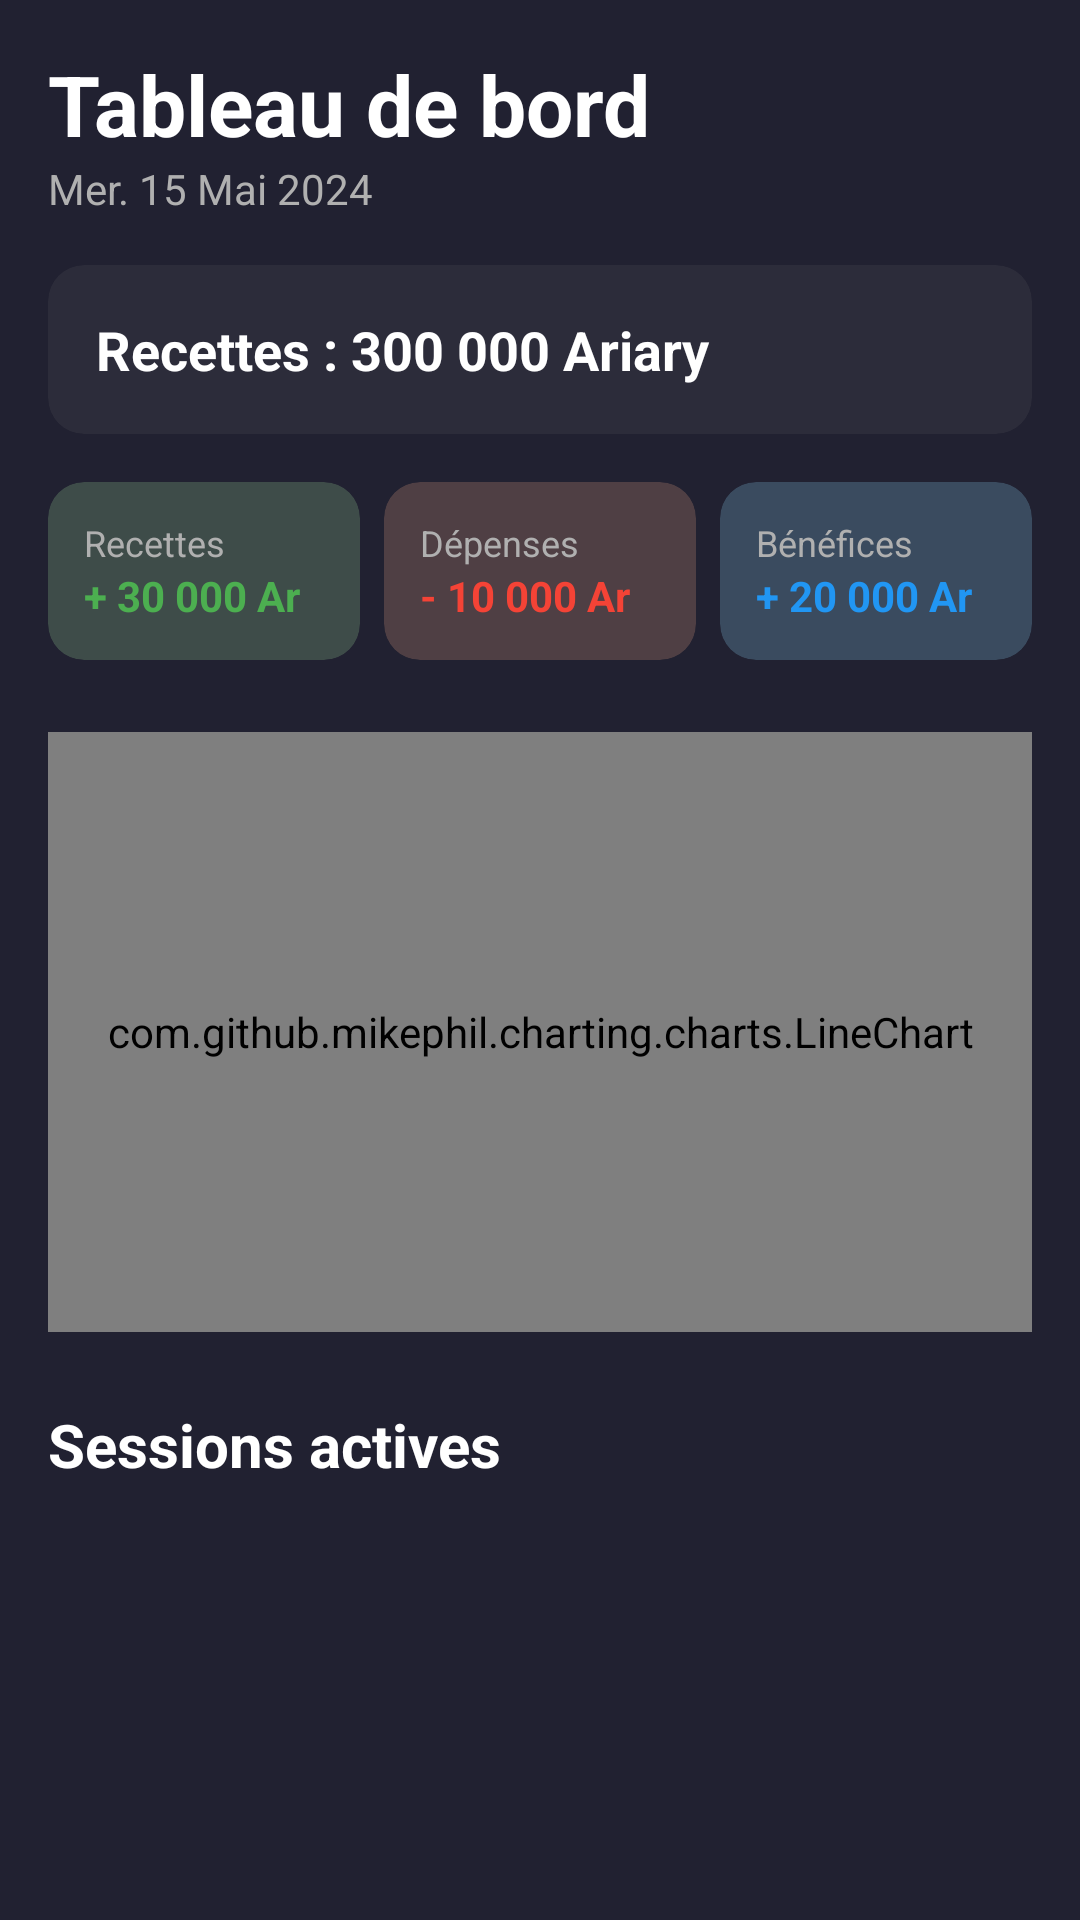

The Android layout XML behind this screen, and the referenced resources:
<!-- AndroidManifest.xml: application theme Theme.Gestion_salle_de_jeux -->
<!-- res/layout/fragment_dashboard.xml -->
<?xml version="1.0" encoding="utf-8"?>
<ScrollView xmlns:android="http://schemas.android.com/apk/res/android"
    xmlns:app="http://schemas.android.com/apk/res-auto"
    xmlns:tools="http://schemas.android.com/tools"
    android:layout_width="match_parent"
    android:layout_height="match_parent"
    android:background="@color/dashboard_background"
    android:fillViewport="true"
    tools:context=".ui.dashboard.DashboardFragment">

    <LinearLayout
        android:layout_width="match_parent"
        android:layout_height="wrap_content"
        android:orientation="vertical"
        android:padding="16dp">

        <TextView
            android:id="@+id/tv_header_title"
            android:layout_width="wrap_content"
            android:layout_height="wrap_content"
            android:text="Tableau de bord"
            android:textColor="@color/dashboard_text_primary"
            android:textSize="28sp"
            android:textStyle="bold" />

        <TextView
            android:id="@+id/tv_header_date"
            android:layout_width="wrap_content"
            android:layout_height="wrap_content"
            android:layout_marginBottom="16dp"
            android:text="Mer. 15 Mai 2024"
            android:textColor="@color/dashboard_text_secondary"
            android:textSize="14sp" />

        <com.google.android.material.card.MaterialCardView
            android:layout_width="match_parent"
            android:layout_height="wrap_content"
            android:layout_marginBottom="16dp"
            app:cardBackgroundColor="@color/dashboard_card_background"
            app:cardCornerRadius="12dp"
            app:cardElevation="0dp">

            <TextView
                android:id="@+id/tv_total_revenue"
                android:layout_width="wrap_content"
                android:layout_height="wrap_content"
                android:padding="16dp"
                android:text="Recettes : 300 000 Ariary"
                android:textColor="@color/dashboard_text_primary"
                android:textSize="18sp"
                android:textStyle="bold" />

        </com.google.android.material.card.MaterialCardView>

        <LinearLayout
            android:layout_width="match_parent"
            android:layout_height="wrap_content"
            android:layout_marginBottom="24dp"
            android:orientation="horizontal"
            android:weightSum="3">

            <com.google.android.material.card.MaterialCardView
                android:layout_width="0dp"
                android:layout_height="wrap_content"
                android:layout_marginEnd="8dp"
                android:layout_weight="1"
                app:cardBackgroundColor="@color/dashboard_green_light"
                app:cardCornerRadius="12dp"
                app:cardElevation="0dp">

                <LinearLayout
                    android:layout_width="match_parent"
                    android:layout_height="wrap_content"
                    android:orientation="vertical"
                    android:padding="12dp">

                    <TextView
                        android:layout_width="wrap_content"
                        android:layout_height="wrap_content"
                        android:text="Recettes"
                        android:textColor="@color/dashboard_text_secondary"
                        android:textSize="12sp" />

                    <TextView
                        android:id="@+id/tv_daily_revenue"
                        android:layout_width="wrap_content"
                        android:layout_height="wrap_content"
                        android:text="+ 30 000 Ar"
                        android:textColor="@color/dashboard_green"
                        android:textSize="14sp"
                        android:textStyle="bold" />
                </LinearLayout>
            </com.google.android.material.card.MaterialCardView>

            <com.google.android.material.card.MaterialCardView
                android:layout_width="0dp"
                android:layout_height="wrap_content"
                android:layout_marginEnd="8dp"
                android:layout_weight="1"
                app:cardBackgroundColor="@color/dashboard_red_light"
                app:cardCornerRadius="12dp"
                app:cardElevation="0dp">

                <LinearLayout
                    android:layout_width="match_parent"
                    android:layout_height="wrap_content"
                    android:orientation="vertical"
                    android:padding="12dp">

                    <TextView
                        android:layout_width="wrap_content"
                        android:layout_height="wrap_content"
                        android:text="Dépenses"
                        android:textColor="@color/dashboard_text_secondary"
                        android:textSize="12sp" />

                    <TextView
                        android:id="@+id/tv_daily_expenses"
                        android:layout_width="wrap_content"
                        android:layout_height="wrap_content"
                        android:text="- 10 000 Ar"
                        android:textColor="@color/dashboard_red"
                        android:textSize="14sp"
                        android:textStyle="bold" />
                </LinearLayout>
            </com.google.android.material.card.MaterialCardView>

            <com.google.android.material.card.MaterialCardView
                android:layout_width="0dp"
                android:layout_height="wrap_content"
                android:layout_weight="1"
                app:cardBackgroundColor="@color/dashboard_blue_light"
                app:cardCornerRadius="12dp"
                app:cardElevation="0dp">

                <LinearLayout
                    android:layout_width="match_parent"
                    android:layout_height="wrap_content"
                    android:orientation="vertical"
                    android:padding="12dp">

                    <TextView
                        android:layout_width="wrap_content"
                        android:layout_height="wrap_content"
                        android:text="Bénéfices"
                        android:textColor="@color/dashboard_text_secondary"
                        android:textSize="12sp" />

                    <TextView
                        android:id="@+id/tv_daily_profit"
                        android:layout_width="wrap_content"
                        android:layout_height="wrap_content"
                        android:text="+ 20 000 Ar"
                        android:textColor="@color/dashboard_blue"
                        android:textSize="14sp"
                        android:textStyle="bold" />
                </LinearLayout>
            </com.google.android.material.card.MaterialCardView>

        </LinearLayout>

        <FrameLayout
            android:layout_width="match_parent"
            android:layout_height="200dp"
            android:layout_marginBottom="24dp">

            <ImageView
                android:layout_width="match_parent"
                android:layout_height="match_parent"
                android:src="@drawable/font_flou"
                android:scaleType="centerCrop"
                android:alpha="0.3"
                tools:ignore="ContentDescription" />

            <com.github.mikephil.charting.charts.LineChart
                android:id="@+id/line_chart"
                android:layout_width="match_parent"
                android:layout_height="match_parent" />

        </FrameLayout>


        <TextView
            android:layout_width="wrap_content"
            android:layout_height="wrap_content"
            android:layout_marginBottom="16dp"
            android:text="Sessions actives"
            android:textColor="@color/dashboard_text_primary"
            android:textSize="20sp"
            android:textStyle="bold" />

        <androidx.recyclerview.widget.RecyclerView
            android:id="@+id/rv_active_sessions"
            android:layout_width="match_parent"
            android:layout_height="wrap_content"
            android:nestedScrollingEnabled="false"
            tools:listitem="@layout/list_item_active_session"
            tools:itemCount="4" />

    </LinearLayout>

</ScrollView>
<!-- res/layout/list_item_active_session.xml (included above) -->
<?xml version="1.0" encoding="utf-8"?>
<com.google.android.material.card.MaterialCardView xmlns:android="http://schemas.android.com/apk/res/android"
    xmlns:app="http://schemas.android.com/apk/res-auto"
    xmlns:tools="http://schemas.android.com/tools"
    android:layout_width="match_parent"
    android:layout_height="wrap_content"
    android:layout_marginBottom="12dp"
    app:cardBackgroundColor="@color/dashboard_card_background"
    app:cardCornerRadius="12dp"
    app:cardElevation="0dp">

    <androidx.constraintlayout.widget.ConstraintLayout
        android:layout_width="match_parent"
        android:layout_height="wrap_content"
        android:padding="16dp">

        <ImageView
            android:id="@+id/iv_console_icon"
            android:layout_width="40dp"
            android:layout_height="40dp"
            android:background="@drawable/status_indicator_dot"
            android:backgroundTint="#4A4A5A"
            android:padding="8dp"
            android:src="@drawable/ic_console"
            app:tint="@color/dashboard_text_secondary"
            app:layout_constraintStart_toStartOf="parent"
            app:layout_constraintTop_toTopOf="parent"
            app:layout_constraintBottom_toBottomOf="parent"
            tools:ignore="ContentDescription" />

        <View
            android:id="@+id/view_status_indicator"
            android:layout_width="10dp"
            android:layout_height="10dp"
            android:background="@drawable/status_indicator_dot"
            app:layout_constraintEnd_toEndOf="parent"
            app:layout_constraintTop_toTopOf="parent"
            tools:backgroundTint="@color/dashboard_green" />

        <TextView
            android:id="@+id/tv_post_name"
            android:layout_width="0dp"
            android:layout_height="wrap_content"
            android:layout_marginStart="16dp"
            android:textColor="@color/dashboard_text_primary"
            android:textSize="16sp"
            android:textStyle="bold"
            app:layout_constraintStart_toEndOf="@id/iv_console_icon"
            app:layout_constraintTop_toTopOf="parent"
            app:layout_constraintEnd_toStartOf="@id/tv_payment_status"
            android:layout_marginEnd="8dp"
            tools:text="Post 1 - PS5" />

        <TextView
            android:id="@+id/tv_player_names"
            android:layout_width="0dp"
            android:layout_height="wrap_content"
            android:textColor="@color/dashboard_text_secondary"
            android:textSize="14sp"
            app:layout_constraintStart_toStartOf="@id/tv_post_name"
            app:layout_constraintTop_toBottomOf="@id/tv_post_name"
            app:layout_constraintEnd_toEndOf="@id/tv_post_name"
            tools:text="Laura - Davida" />

        <TextView
            android:id="@+id/tv_duration"
            android:layout_width="wrap_content"
            android:layout_height="wrap_content"
            android:layout_marginTop="4dp"
            android:drawablePadding="4dp"
            android:gravity="center_vertical"
            android:textColor="@color/dashboard_text_secondary"
            android:textSize="14sp"
            app:layout_constraintStart_toStartOf="@id/tv_post_name"
            app:layout_constraintTop_toBottomOf="@id/tv_player_names"
            tools:text="40 : 50 min" />

        <ImageView
            android:id="@+id/iv_timer_control"
            android:layout_width="16dp"
            android:layout_height="16dp"
            android:layout_marginStart="8dp"
            android:src="@drawable/ic_pause"
            app:tint="@color/dashboard_text_secondary"
            app:layout_constraintStart_toEndOf="@id/tv_duration"
            app:layout_constraintBottom_toBottomOf="@id/tv_duration"
            app:layout_constraintTop_toTopOf="@id/tv_duration"
            tools:ignore="ContentDescription" />

        <TextView
            android:id="@+id/tv_payment_status"
            android:layout_width="wrap_content"
            android:layout_height="wrap_content"
            android:textColor="@color/dashboard_text_secondary"
            android:textSize="12sp"
            app:layout_constraintEnd_toEndOf="parent"
            app:layout_constraintTop_toBottomOf="@id/view_status_indicator"
            android:layout_marginTop="4dp"
            tools:text="2 000 Ariary - Payé" />

    </androidx.constraintlayout.widget.ConstraintLayout>

</com.google.android.material.card.MaterialCardView>
<!-- resources referenced by this layout -->
<resources>
  <color name="dashboard_background">#212131</color>
  <color name="dashboard_blue">#2196F3</color>
  <color name="dashboard_blue_light">#3A4B5F</color>
  <color name="dashboard_card_background">#2C2C3A</color>
  <color name="dashboard_green">#4CAF50</color>
  <color name="dashboard_green_light">#3E4C49</color>
  <color name="dashboard_red">#F44336</color>
  <color name="dashboard_red_light">#4F3F44</color>
  <color name="dashboard_text_primary">#FFFFFF</color>
  <color name="dashboard_text_secondary">#B0B0B0</color>
  <!-- drawable font_flou: png bitmap (drawable, 162977 bytes) -->
  <!-- drawable ic_console: png bitmap (drawable, 1515 bytes) -->
  <!-- drawable ic_pause (drawable) -->
  <vector xmlns:android="http://schemas.android.com/apk/res/android"
      android:width="9dp"
      android:height="11dp"
      android:viewportWidth="9"
      android:viewportHeight="11">
    <path
        android:pathData="M6,10.5V0H9V10.5H6ZM0,10.5V0H3V10.5H0Z"
        android:fillColor="#EEEEEE"/>
  </vector>
  <!-- drawable status_indicator_dot (drawable) -->
  <?xml version="1.0" encoding="utf-8"?>
  <shape xmlns:android="http://schemas.android.com/apk/res/android"
      android:shape="oval">
      <solid android:color="@color/dashboard_green" /> <size
      android:width="10dp"
      android:height="10dp" />
  </shape>
  <style name="Theme.Gestion_salle_de_jeux" parent="Theme.MaterialComponents.DayNight.NoActionBar">
          <item name="colorPrimary">@color/accent</item>
          <item name="colorPrimaryVariant">@color/accent</item>
          <item name="colorOnPrimary">@color/white</item>
  
          <item name="colorSecondary">@color/accent</item>
          <item name="colorSecondaryVariant">@color/accent</item>
          <item name="colorOnSecondary">@color/white</item>
  
          <item name="android:statusBarColor">@color/dashboard_background</item>
          <item name="android:navigationBarColor">@color/dashboard_background</item>
  
          <item name="android:windowBackground">@color/dashboard_background</item>
          <item name="android:textColor">@color/dashboard_text_primary</item>
          <item name="android:colorBackground">@color/dashboard_background</item>
  
          <item name="materialButtonStyle">@style/Widget.MaterialComponents.Button</item>
          <item name="textInputStyle">@style/Widget.MaterialComponents.TextInputLayout.OutlinedBox</item>
      </style>
  <color name="accent">#8B5CF6</color>
  <color name="white">#FFFFFFFF</color>
</resources>
